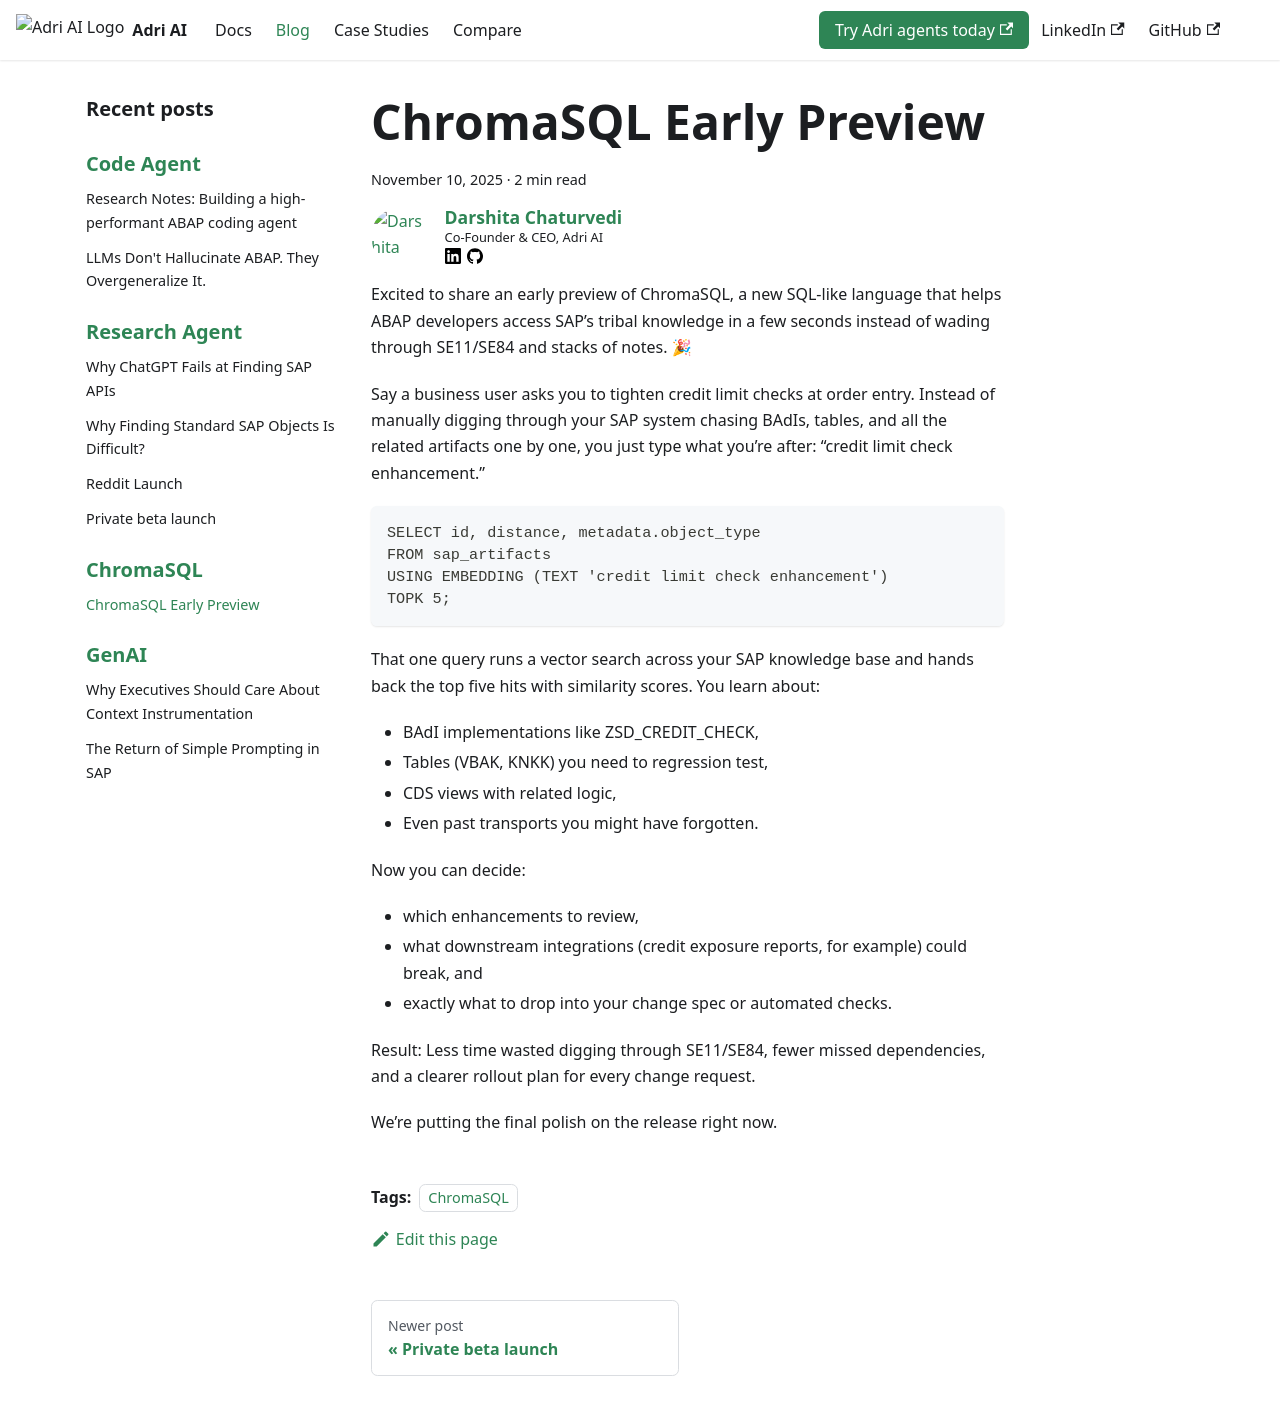

repository: GetAdriAI/code-agent-docs · page: blog/chromasql/chromasql-preview/index.html · generator: docusaurus

---
tags: [chromasql]
authors: [dc]
date: 2025-11-10
---

# ChromaSQL Early Preview

Excited to share an early preview of ChromaSQL, a new SQL-like language that helps ABAP developers access SAP’s tribal knowledge in a few seconds instead of wading through SE11/SE84 and stacks of notes. 🎉

<!-- truncate -->

Say a business user asks you to tighten credit limit checks at order entry. Instead of manually digging through your SAP system chasing BAdIs, tables, and all the related artifacts one by one, you just type what you’re after: “credit limit check enhancement.”

```chromasql
SELECT id, distance, metadata.object_type
FROM sap_artifacts
USING EMBEDDING (TEXT 'credit limit check enhancement')
TOPK 5;
```

That one query runs a vector search across your SAP knowledge base and hands back the top five hits with similarity scores. You learn about:

- BAdI implementations like ZSD_CREDIT_CHECK,
- Tables (VBAK, KNKK) you need to regression test,
- CDS views with related logic,
- Even past transports you might have forgotten.

Now you can decide:

- which enhancements to review,
- what downstream integrations (credit exposure reports, for example) could break, and
- exactly what to drop into your change spec or automated checks.

Result: Less time wasted digging through SE11/SE84, fewer missed dependencies, and a clearer rollout plan for every change request.

We’re putting the final polish on the release right now.
